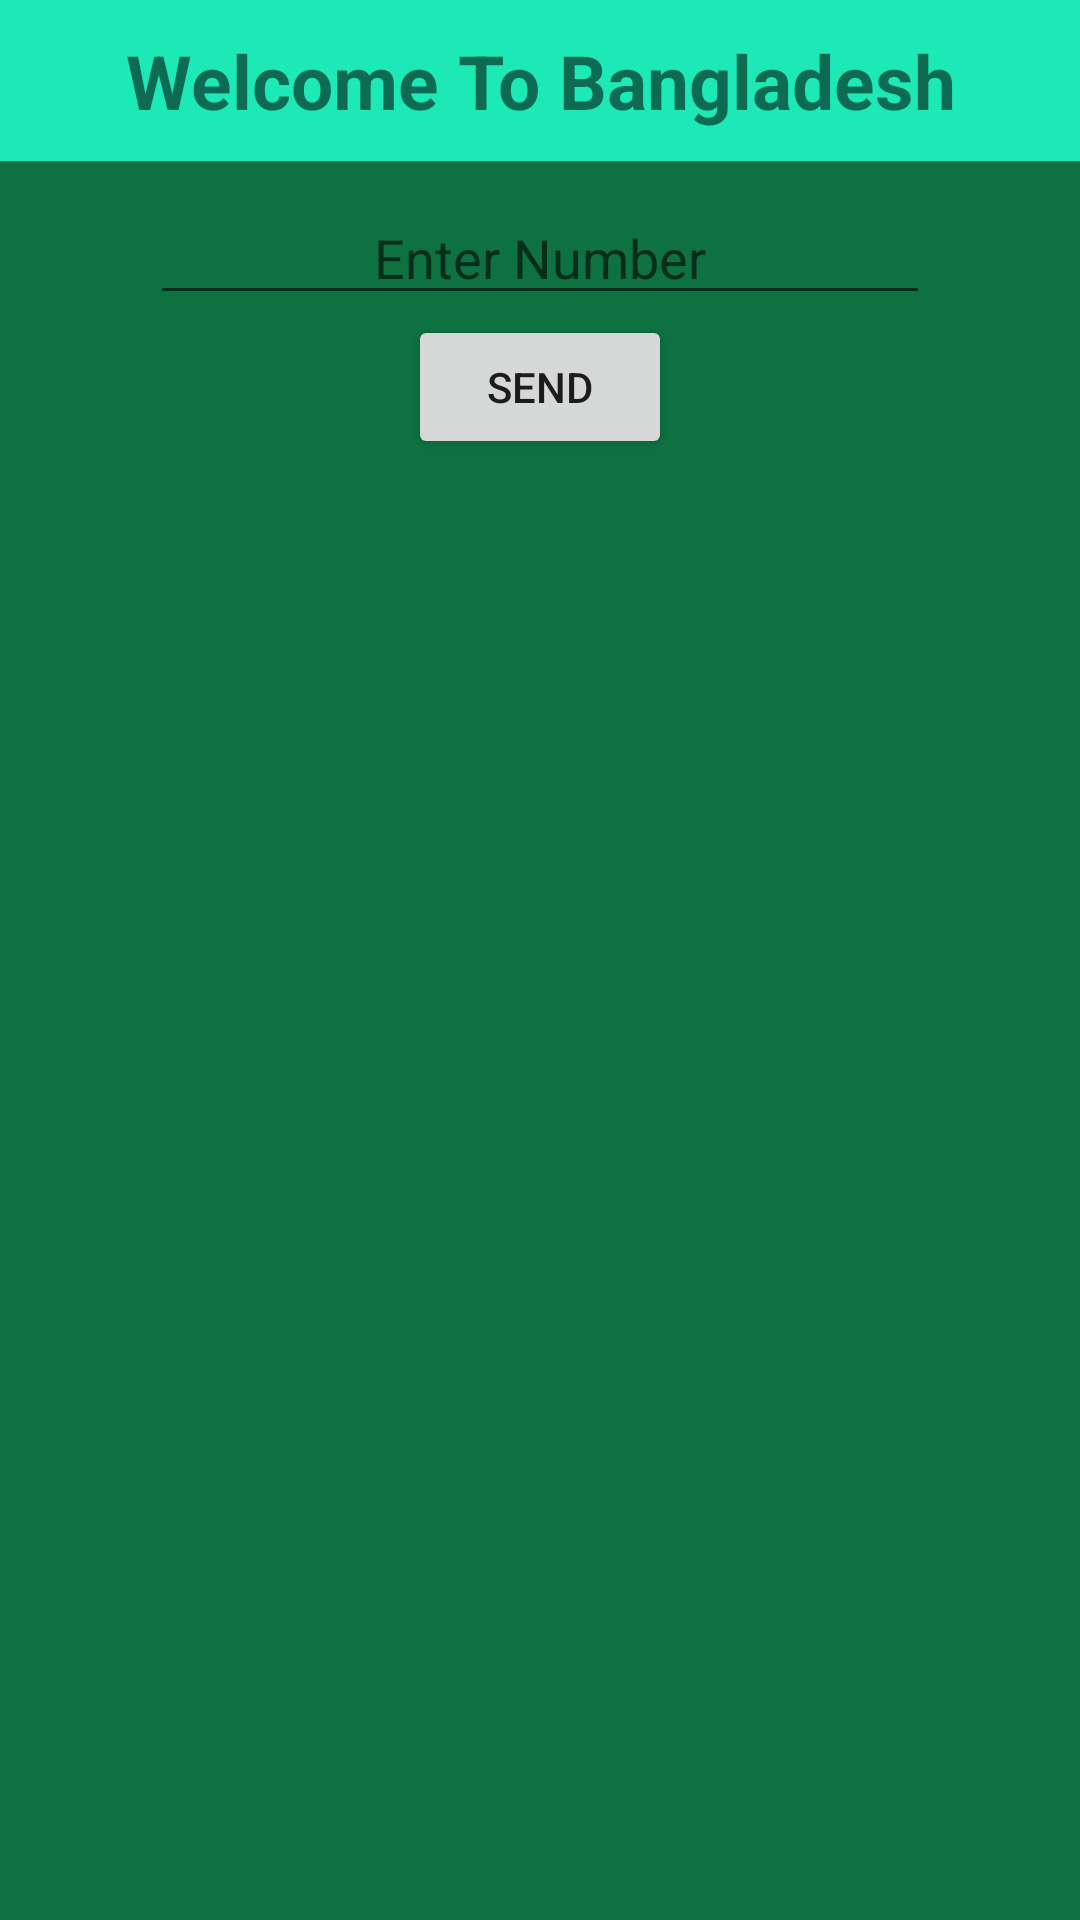

This screen was rendered from an Android layout file. Write that file and the resources it references.
<!-- AndroidManifest.xml: application theme Theme.S_TabLAyout -->
<!-- res/layout/fragment_bangladesh.xml -->
<?xml version="1.0" encoding="utf-8"?>
<LinearLayout xmlns:android="http://schemas.android.com/apk/res/android"
    xmlns:tools="http://schemas.android.com/tools"
    android:layout_width="match_parent"
    android:layout_height="match_parent"
    android:background="#0E7141"
    android:orientation="vertical"
    tools:context=".BangladeshFragment">

    <TextView
        android:textStyle="bold"
        android:padding="10sp"
        android:textSize="25sp"
        android:gravity="center"
        android:background="#1DE9B6"
        android:layout_width="match_parent"
        android:layout_height="wrap_content"
        android:text="Welcome To Bangladesh" />

    <EditText
        android:id="@+id/edit_text_id"
        android:layout_width="match_parent"
        android:layout_height="wrap_content"
        android:layout_marginTop="10dp"
        android:layout_marginLeft="50sp"
        android:layout_marginRight="50sp"
        android:hint="Enter Number"
        android:gravity="center"
        />

    <Button
        android:id="@+id/send_id"
        android:layout_width="wrap_content"
        android:layout_height="wrap_content"
        android:text="Send"
        android:layout_gravity="center"
        />


</LinearLayout>
<!-- resources referenced by this layout -->
<resources>
  <style name="Theme.S_TabLAyout" parent="Theme.MaterialComponents.DayNight.DarkActionBar">
          
          <item name="colorPrimary">@color/purple_500</item>
          <item name="colorPrimaryVariant">@color/purple_700</item>
          <item name="colorOnPrimary">@color/white</item>
          
          <item name="colorSecondary">@color/teal_200</item>
          <item name="colorSecondaryVariant">@color/teal_700</item>
          <item name="colorOnSecondary">@color/black</item>
          
          <item name="android:statusBarColor" tools:targetApi="l">?attr/colorPrimaryVariant</item>
          
      </style>
  <!-- not gathered from this repository: default colours our renderer supplied (Android Studio template values) -->
  <color name="purple_500">#FF6200EE</color>
  <color name="purple_700">#FF3700B3</color>
  <color name="teal_200">#FF03DAC5</color>
  <color name="teal_700">#FF018786</color>
  <color name="black">#FF000000</color>
  <color name="white">#FFFFFFFF</color>
</resources>
